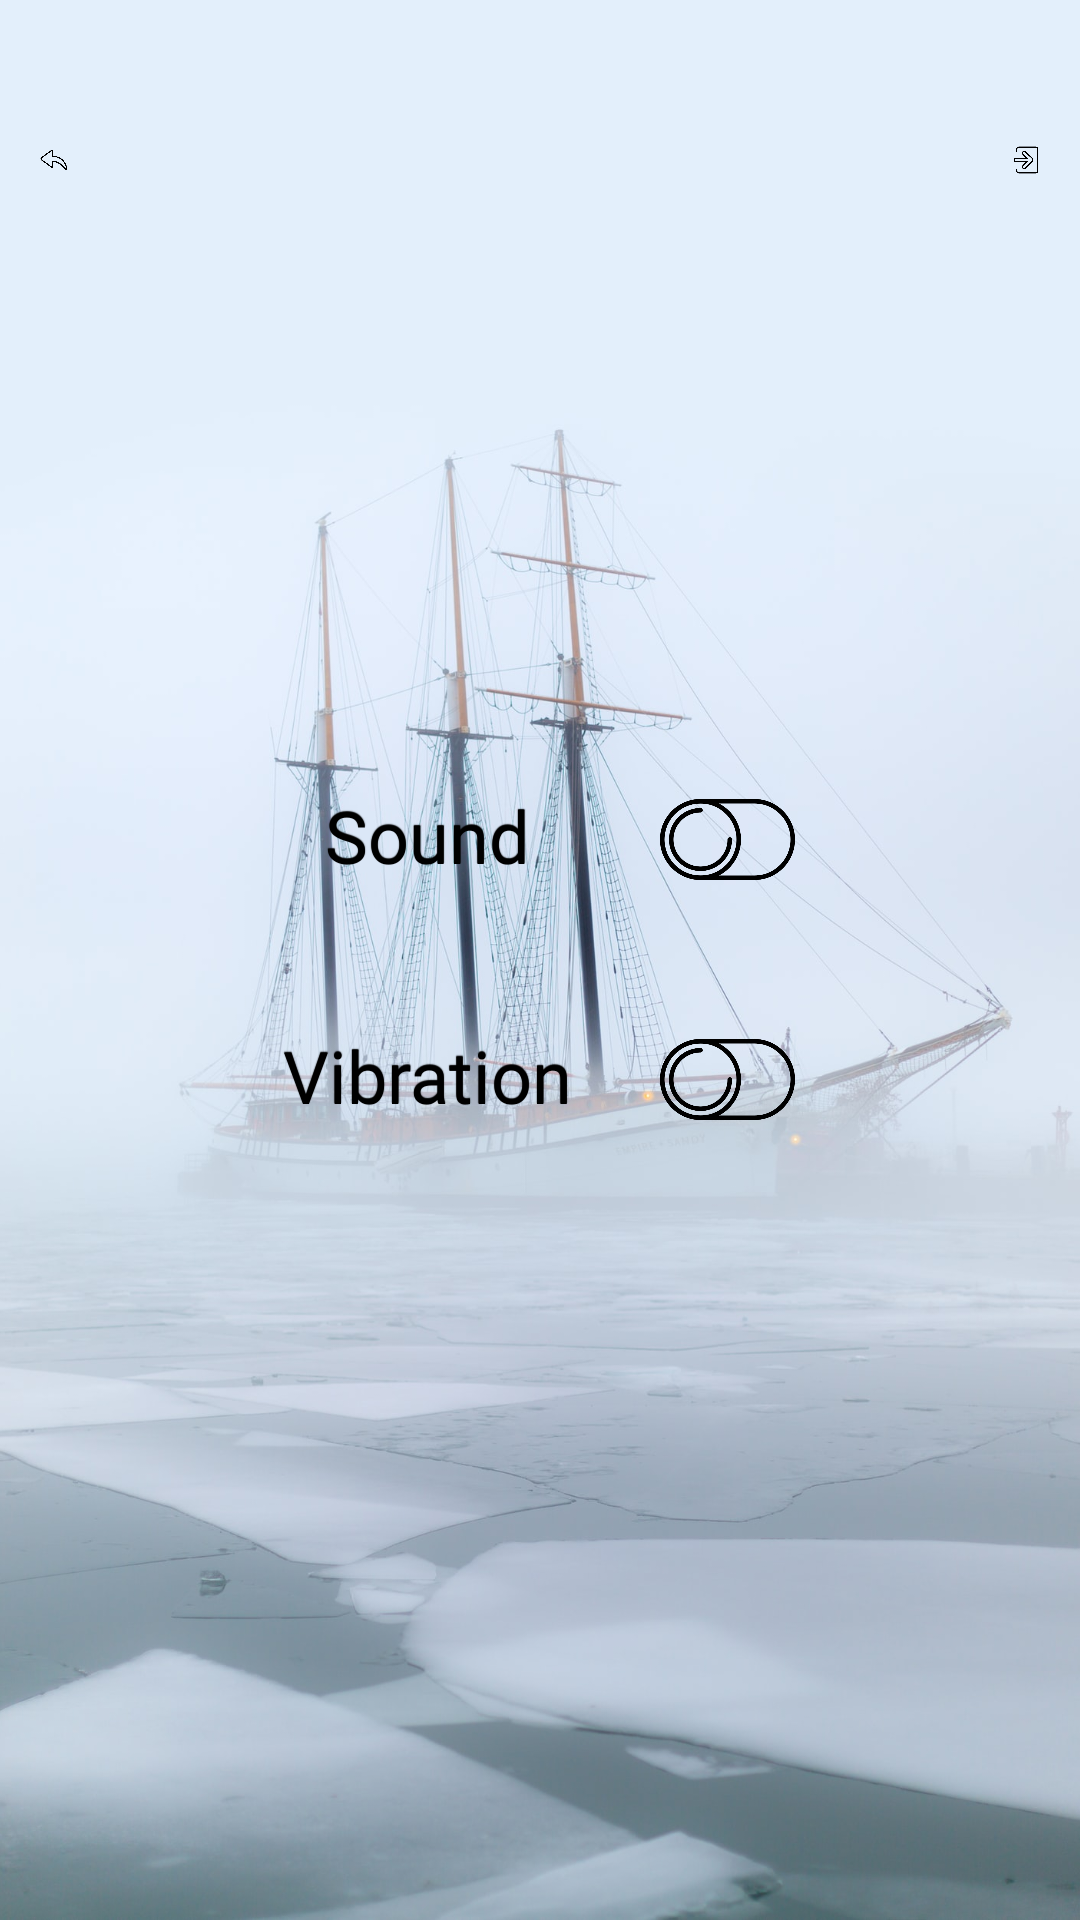

This screen was rendered from an Android layout file. Write that file and the resources it references.
<!-- AndroidManifest.xml: application theme Theme.Battleships -->
<!-- res/layout/activity_preferences.xml -->
<?xml version="1.0" encoding="utf-8"?>
<androidx.constraintlayout.widget.ConstraintLayout xmlns:android="http://schemas.android.com/apk/res/android"
    xmlns:app="http://schemas.android.com/apk/res-auto"
    xmlns:tools="http://schemas.android.com/tools"
    android:layout_width="match_parent"
    android:layout_height="match_parent"
    tools:context=".activities.Preferences">

    <ImageView
        android:id="@+id/backgroundImageView"
        android:layout_width="match_parent"
        android:layout_height="match_parent"
        android:scaleType="centerCrop"
        app:layout_constraintBottom_toBottomOf="parent"
        app:layout_constraintEnd_toEndOf="parent"
        app:layout_constraintStart_toStartOf="parent"
        app:layout_constraintTop_toTopOf="parent"
        app:srcCompat="@drawable/img_background"
        tools:ignore="contentDescription,ImageContrastCheck" />

    <LinearLayout
        android:id="@+id/verticalLayout"
        android:layout_width="match_parent"
        android:layout_height="match_parent"
        android:gravity="center"
        android:orientation="vertical"
        app:layout_constraintBottom_toBottomOf="parent"
        app:layout_constraintEnd_toEndOf="parent"
        app:layout_constraintHorizontal_bias="1.0"
        app:layout_constraintStart_toStartOf="parent"
        app:layout_constraintTop_toTopOf="parent"
        app:layout_constraintVertical_bias="1.0">


        <androidx.constraintlayout.widget.ConstraintLayout
            android:id="@+id/topButtonsLayout"
            android:layout_width="match_parent"
            android:layout_height="0dp"
            android:layout_weight="1"
            android:gravity="center_vertical">

            <androidx.constraintlayout.widget.Guideline
                android:id="@+id/left_guideline"
                android:layout_width="wrap_content"
                android:layout_height="wrap_content"
                android:orientation="vertical"
                app:layout_constraintGuide_percent=".1" />

            <androidx.constraintlayout.widget.Guideline
                android:id="@+id/right_guideline"
                android:layout_width="wrap_content"
                android:layout_height="wrap_content"
                android:orientation="vertical"
                app:layout_constraintGuide_percent=".9" />

            <ImageButton
                android:id="@+id/back"
                android:layout_width="0dp"
                android:layout_height="wrap_content"
                android:backgroundTint="#0000"
                android:contentDescription="@string/settings_button"
                android:scaleType="centerInside"
                app:layout_constraintBottom_toBottomOf="parent"
                app:layout_constraintEnd_toStartOf="@+id/left_guideline"
                app:layout_constraintStart_toStartOf="parent"
                app:layout_constraintTop_toTopOf="parent"
                app:srcCompat="@drawable/ic_back" />

            <ImageButton
                android:id="@+id/exitButton"
                android:layout_width="0dp"
                android:layout_height="wrap_content"
                android:backgroundTint="#0000"
                android:contentDescription="@string/exit_button"
                android:scaleType="centerInside"
                app:layout_constraintBottom_toBottomOf="parent"
                app:layout_constraintEnd_toEndOf="parent"
                app:layout_constraintStart_toStartOf="@+id/right_guideline"
                app:layout_constraintTop_toTopOf="parent"
                app:srcCompat="@drawable/ic_exit" />
        </androidx.constraintlayout.widget.ConstraintLayout>

        <LinearLayout
            android:id="@+id/mainButtonsLayout"
            android:layout_width="240dp"
            android:layout_height="0dp"
            android:layout_weight="4"
            android:gravity="center"
            android:orientation="vertical">

            <androidx.appcompat.widget.AppCompatCheckBox
                android:id="@+id/sound"
                style="@style/TextButton"
                android:layout_width="match_parent"
                android:layout_height="60dp"
                android:layout_marginHorizontal="5dp"
                android:layout_marginVertical="10dp"

                android:text="@string/sound_setting"
                android:includeFontPadding="false"
                android:textAlignment="center"
                android:textAppearance="@style/TextButton"
                android:textSize="24sp"

                android:layoutDirection="rtl"
                android:button="@drawable/checkbox" />

            <androidx.appcompat.widget.AppCompatCheckBox
                android:id="@+id/vibration"
                style="@style/TextButton"
                android:layout_width="match_parent"
                android:layout_height="60dp"
                android:layout_marginHorizontal="5dp"
                android:layout_marginVertical="10dp"

                android:text="@string/vibration_setting"
                android:includeFontPadding="false"
                android:textAlignment="center"
                android:textAppearance="@style/TextButton"
                android:textSize="24sp"

                android:layoutDirection="rtl"
                android:button="@drawable/checkbox" />

        </LinearLayout>

        <Space
            android:layout_width="match_parent"
            android:layout_height="0dp"
            android:layout_weight="1"
            android:visibility="visible" />
    </LinearLayout>

</androidx.constraintlayout.widget.ConstraintLayout>
<!-- resources referenced by this layout -->
<resources>
  <!-- drawable checkbox (drawable) -->
  <?xml version="1.0" encoding="utf-8"?>
  <layer-list xmlns:android="http://schemas.android.com/apk/res/android">
      <item android:height="45dp" android:width="45dp" android:right="30dp">
          <selector>
              <item android:state_checked="true" android:drawable="@drawable/ic_checkbox_checked"/>
              <item android:state_checked="false" android:drawable="@drawable/ic_checkbox_unchecked"/>
          </selector>
      </item>
  </layer-list>
  <!-- drawable ic_back: png bitmap (drawable-v24, 9240 bytes) -->
  <!-- drawable ic_exit: png bitmap (drawable-v24, 10299 bytes) -->
  <!-- drawable img_background: jpeg bitmap (drawable-v24, 221914 bytes) -->
  <string name="exit_button">Exit</string>
  <string name="settings_button">Settings</string>
  <string name="sound_setting">Sound</string>
  <string name="vibration_setting">Vibration</string>
  <style name="TextButton">
          <item name="android:shadowColor">#FF000000</item>
          <item name="android:shadowDx">0</item>
          <item name="android:shadowDy">-1</item>
          <item name="android:shadowRadius">0.2</item>
  
          <item name="android:textAllCaps">false</item>
          <item name="android:fontFamily">@font/akaya_kanadaka__regular</item>
          <item name="android:textColor">?colorOnPrimary</item>
  
          <item name="android:background">@drawable/text_button</item>
          <item name="android:clickable">true</item>
      </style>
  <style name="Theme.Battleships" parent="Theme.AppCompat.NoActionBar">
          
          <item name="colorPrimary">@color/blue_a50</item>
          <item name="colorPrimaryDark">@color/blue_dark</item>
          <item name="colorOnPrimary">@color/black</item>
  
          
          <item name="colorSecondary">@color/blue_a100</item>
          <item name="colorSecondaryVariant">@color/teal_200</item>
          <item name="colorOnSecondary">@color/black</item>
  
          
          <item name="android:statusBarColor" tools:targetApi="l">?attr/colorPrimaryVariant</item>
  
          
          <item name="android:forceDarkAllowed">false</item>
          <item name="android:windowFullscreen">true</item>
          <item name="android:windowAnimationStyle">@null</item>
      </style>
  <!-- drawable ic_checkbox_checked: png bitmap (drawable-v24, 15003 bytes) -->
  <!-- drawable text_button (drawable) -->
  <?xml version="1.0" encoding="utf-8"?>
  <selector xmlns:android="http://schemas.android.com/apk/res/android">
      <item
          android:state_enabled="false"
          android:drawable="@drawable/text_button_disabled"/>
      <item
          android:state_enabled="true"
          android:state_pressed="true"
          android:drawable="@drawable/text_button_pressed"/>
      <item
          android:state_enabled="true"
          android:drawable="@drawable/text_button_enabled" />
  </selector>
  <color name="blue_a50">#80B2C9F0</color>
  <color name="blue_dark">#020067</color>
  <color name="black">#FF000000</color>
  <color name="blue_a100">#B2C9F0</color>
  <color name="teal_200">#FF03DAC5</color>
  <!-- drawable text_button_disabled (drawable) -->
  <?xml version="1.0" encoding="utf-8"?>
  <shape xmlns:android="http://schemas.android.com/apk/res/android"
      android:shape="oval" >
      <solid android:color="#804E4E4E"/>
      <padding android:left="7dp"
          android:top="7dp"
          android:right="7dp"
          android:bottom="7dp" />
      <stroke
          android:width="2dip"
          android:color="#818181" />
      <corners android:radius= "8dp" />
  </shape>
  <!-- drawable text_button_pressed (drawable) -->
  <?xml version="1.0" encoding="utf-8"?>
  <shape xmlns:android="http://schemas.android.com/apk/res/android"
      android:shape="oval" >
      <solid android:color="?colorSecondary"/>
      <padding android:left="7dp"
          android:top="7dp"
          android:right="7dp"
          android:bottom="7dp" />
      <stroke
          android:width="2dip"
          android:color="?colorPrimaryDark" />
      <corners android:radius= "8dp" />
  </shape>
</resources>
